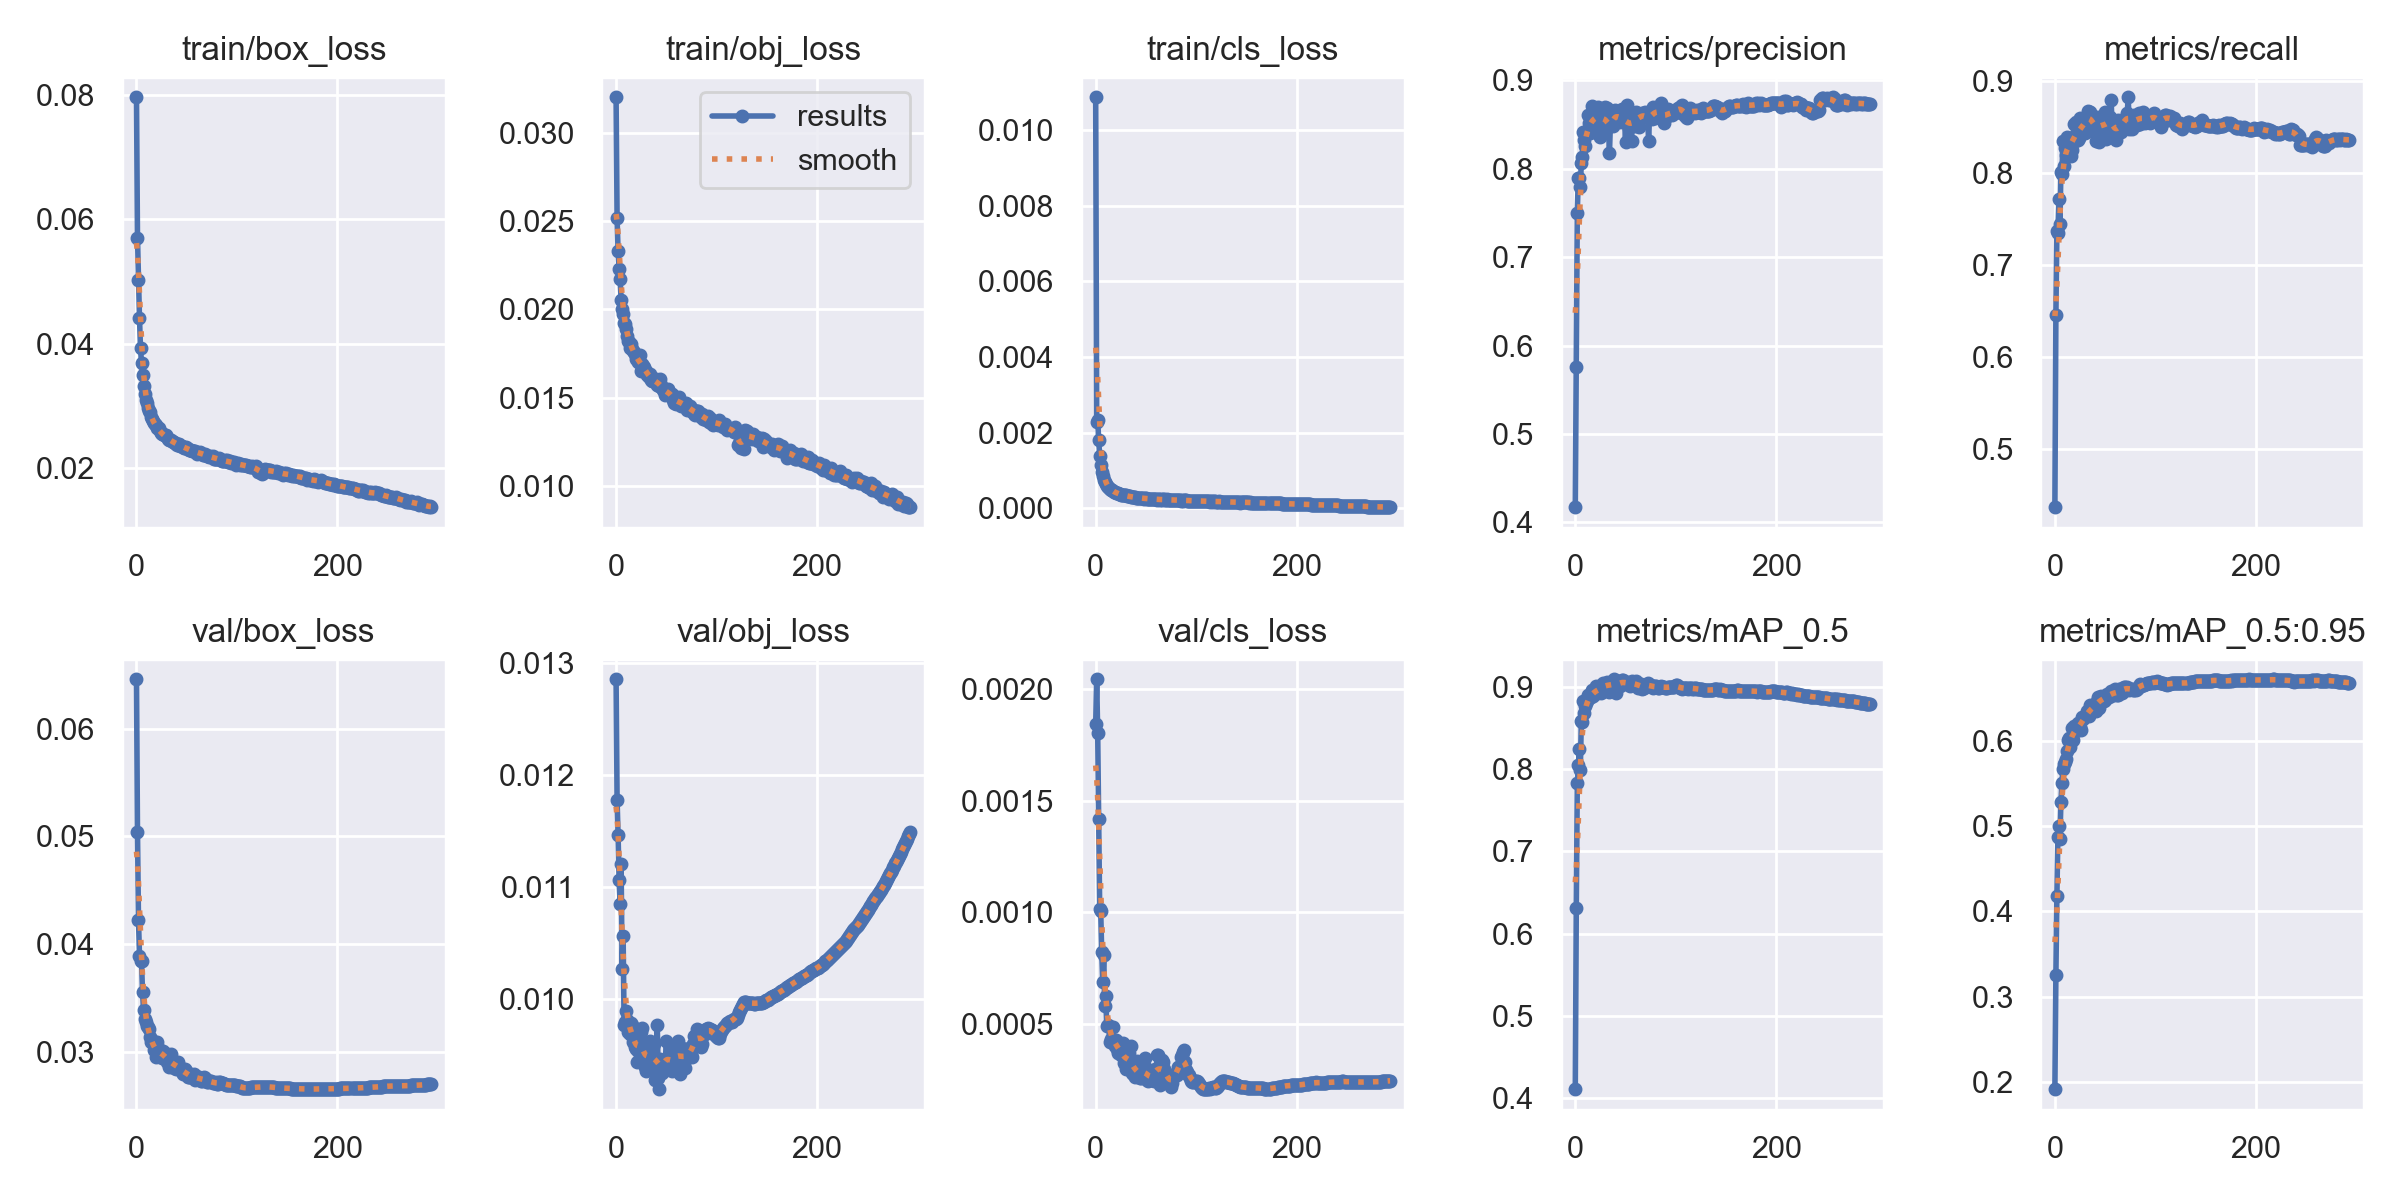

Source data for this figure (header and first rows):
epoch, train/box_loss, train/obj_loss, train/cls_loss, metrics/precision, metrics/recall, metrics/mAP_0.5, metrics/mAP_0.5:0.95, val/box_loss, val/obj_loss, val/cls_loss, x/lr0, x/lr1, x/lr2
0, 0.07964, 0.03205, 0.01087, 0.4173, 0.4365, 0.4111, 0.1914, 0.06457, 0.01285, 0.001843, 0.07011, 0.003321, 0.003321
1, 0.05708, 0.02518, 0.002289, 0.5761, 0.6455, 0.631, 0.3252, 0.05043, 0.01177, 0.002044, 0.04009, 0.006632, 0.006632
2, 0.05027, 0.0233, 0.002336, 0.7505, 0.7365, 0.783, 0.4187, 0.04222, 0.01146, 0.001804, 0.01005, 0.009922, 0.009922
3, 0.0441, 0.02228, 0.0018, 0.7901, 0.7348, 0.8048, 0.4875, 0.03894, 0.01106, 0.001418, 0.009901, 0.009901, 0.009901
4, 0.03926, 0.02175, 0.001381, 0.7902, 0.7713, 0.8247, 0.5006, 0.03839, 0.01085, 0.001013, 0.009901, 0.009901, 0.009901
5, 0.03697, 0.02056, 0.001136, 0.78, 0.744, 0.7985, 0.4849, 0.03844, 0.0112, 0.001007, 0.009868, 0.009868, 0.009868
6, 0.03505, 0.02002, 0.0009584, 0.8067, 0.8012, 0.8582, 0.5282, 0.03555, 0.01027, 0.0008235, 0.009835, 0.009835, 0.009835
7, 0.03316, 0.01977, 0.000848, 0.8134, 0.7985, 0.8571, 0.5513, 0.03387, 0.01057, 0.0006896, 0.009802, 0.009802, 0.009802
8, 0.032, 0.01922, 0.0007495, 0.8416, 0.8344, 0.8833, 0.5674, 0.03305, 0.009773, 0.0008105, 0.009769, 0.009769, 0.009769
9, 0.0309, 0.01915, 0.0006857, 0.8322, 0.8067, 0.8684, 0.5731, 0.03275, 0.009798, 0.0005827, 0.009736, 0.009736, 0.009736
10, 0.03043, 0.01887, 0.0006509, 0.8256, 0.8265, 0.8769, 0.5759, 0.03238, 0.009897, 0.0006256, 0.009703, 0.009703, 0.009703
11, 0.02965, 0.01851, 0.0005802, 0.8402, 0.8188, 0.8807, 0.5786, 0.03231, 0.009814, 0.0004935, 0.00967, 0.00967, 0.00967
12, 0.02927, 0.01818, 0.0005589, 0.8423, 0.8383, 0.8832, 0.5884, 0.03216, 0.009709, 0.0004979, 0.009637, 0.009637, 0.009637
13, 0.02902, 0.01818, 0.0005456, 0.8615, 0.8266, 0.89, 0.601, 0.03138, 0.009724, 0.0004912, 0.009604, 0.009604, 0.009604
14, 0.02827, 0.01783, 0.0005096, 0.8514, 0.8359, 0.8894, 0.6036, 0.03096, 0.009685, 0.00042, 0.009571, 0.009571, 0.009571
15, 0.02791, 0.01803, 0.0004874, 0.8407, 0.8287, 0.8879, 0.5928, 0.0311, 0.00979, 0.0004346, 0.009538, 0.009538, 0.009538
16, 0.0276, 0.01777, 0.000471, 0.8512, 0.8176, 0.888, 0.6008, 0.03079, 0.009772, 0.0004203, 0.009505, 0.009505, 0.009505
17, 0.02722, 0.01761, 0.0004473, 0.8708, 0.825, 0.8958, 0.6149, 0.03017, 0.009622, 0.0004867, 0.009472, 0.009472, 0.009472
18, 0.02712, 0.01756, 0.000435, 0.8534, 0.8385, 0.8886, 0.6017, 0.03037, 0.009631, 0.0004168, 0.009439, 0.009439, 0.009439
19, 0.02693, 0.01749, 0.0004219, 0.848, 0.8525, 0.8967, 0.6173, 0.0295, 0.009576, 0.0004006, 0.009406, 0.009406, 0.009406
20, 0.0264, 0.01717, 0.0003982, 0.8554, 0.834, 0.892, 0.6125, 0.03088, 0.009554, 0.00043, 0.009373, 0.009373, 0.009373
21, 0.02651, 0.01719, 0.0004012, 0.8614, 0.8553, 0.901, 0.6119, 0.02971, 0.009436, 0.0003875, 0.00934, 0.00934, 0.00934
22, 0.0264, 0.01702, 0.0004022, 0.8682, 0.837, 0.8948, 0.6132, 0.03026, 0.00954, 0.0003725, 0.009307, 0.009307, 0.009307
23, 0.02594, 0.01702, 0.0003763, 0.8695, 0.8361, 0.8974, 0.6216, 0.02983, 0.009624, 0.0004154, 0.009274, 0.009274, 0.009274
24, 0.02563, 0.0174, 0.0003713, 0.8549, 0.8381, 0.8959, 0.6148, 0.03012, 0.009628, 0.0003785, 0.009241, 0.009241, 0.009241
25, 0.02549, 0.0165, 0.0003595, 0.8362, 0.8594, 0.8985, 0.6163, 0.02947, 0.009703, 0.0003613, 0.009208, 0.009208, 0.009208
26, 0.02546, 0.01688, 0.0003467, 0.8545, 0.8475, 0.8927, 0.6125, 0.03008, 0.009742, 0.0003683, 0.009175, 0.009175, 0.009175
27, 0.02532, 0.01679, 0.0003478, 0.8646, 0.8529, 0.8998, 0.6277, 0.02949, 0.009454, 0.0004148, 0.009142, 0.009142, 0.009142
28, 0.02528, 0.01673, 0.0003375, 0.8617, 0.8496, 0.9045, 0.6256, 0.0299, 0.009462, 0.0003273, 0.009109, 0.009109, 0.009109
29, 0.02526, 0.0165, 0.0003365, 0.8517, 0.8546, 0.9004, 0.6279, 0.02972, 0.009396, 0.0003385, 0.009076, 0.009076, 0.009076
30, 0.02494, 0.01649, 0.0003358, 0.8698, 0.8432, 0.9035, 0.6294, 0.02908, 0.009363, 0.000301, 0.009043, 0.009043, 0.009043
31, 0.02469, 0.01629, 0.0003159, 0.845, 0.8581, 0.9005, 0.6305, 0.02936, 0.009531, 0.0003406, 0.00901, 0.00901, 0.00901
32, 0.02457, 0.01626, 0.0003147, 0.8688, 0.8605, 0.906, 0.6347, 0.0286, 0.009511, 0.0003714, 0.008977, 0.008977, 0.008977
33, 0.02459, 0.01616, 0.0003165, 0.8488, 0.8676, 0.9041, 0.6301, 0.02926, 0.009562, 0.0003709, 0.008944, 0.008944, 0.008944
34, 0.02453, 0.01632, 0.0003123, 0.8176, 0.866, 0.8934, 0.6288, 0.02979, 0.009631, 0.0003229, 0.008911, 0.008911, 0.008911
35, 0.02432, 0.01598, 0.000301, 0.8524, 0.866, 0.9033, 0.6428, 0.02871, 0.009417, 0.0004009, 0.008878, 0.008878, 0.008878
36, 0.02416, 0.01592, 0.0002948, 0.8498, 0.8577, 0.9059, 0.6373, 0.02893, 0.009441, 0.0002832, 0.008845, 0.008845, 0.008845
37, 0.02426, 0.01593, 0.0002924, 0.8618, 0.8457, 0.9048, 0.6416, 0.02849, 0.009419, 0.0002762, 0.008812, 0.008812, 0.008812
38, 0.02412, 0.01598, 0.0002956, 0.848, 0.8529, 0.9025, 0.6379, 0.02891, 0.009602, 0.0003189, 0.008779, 0.008779, 0.008779
39, 0.02396, 0.01597, 0.0002896, 0.866, 0.8609, 0.9094, 0.6421, 0.02839, 0.009275, 0.0002635, 0.008746, 0.008746, 0.008746
40, 0.0238, 0.01607, 0.0002806, 0.8666, 0.849, 0.9027, 0.6404, 0.02894, 0.009469, 0.0003089, 0.008713, 0.008713, 0.008713
41, 0.02383, 0.01572, 0.0002792, 0.8652, 0.8344, 0.8922, 0.6353, 0.02903, 0.009766, 0.0003361, 0.00868, 0.00868, 0.00868
42, 0.02389, 0.01574, 0.0002813, 0.8574, 0.86, 0.9062, 0.647, 0.02855, 0.009299, 0.0002692, 0.008647, 0.008647, 0.008647
43, 0.02363, 0.01568, 0.0002746, 0.8548, 0.8549, 0.9077, 0.6513, 0.02843, 0.009198, 0.0002674, 0.008614, 0.008614, 0.008614
44, 0.02358, 0.01603, 0.0002764, 0.8568, 0.8338, 0.9043, 0.639, 0.02854, 0.00947, 0.0002564, 0.008581, 0.008581, 0.008581
45, 0.02356, 0.01568, 0.0002725, 0.8535, 0.8595, 0.9018, 0.6514, 0.02812, 0.009427, 0.0002588, 0.008548, 0.008548, 0.008548
46, 0.02335, 0.01557, 0.0002628, 0.8673, 0.8475, 0.908, 0.6525, 0.02794, 0.009341, 0.0002846, 0.008515, 0.008515, 0.008515
47, 0.02331, 0.0154, 0.0002571, 0.8538, 0.8593, 0.9083, 0.6479, 0.028, 0.0094, 0.0002683, 0.008482, 0.008482, 0.008482
48, 0.02331, 0.01536, 0.000256, 0.8564, 0.85, 0.9067, 0.6485, 0.02838, 0.009448, 0.0002783, 0.008449, 0.008449, 0.008449
49, 0.02337, 0.01513, 0.0002662, 0.8576, 0.8468, 0.905, 0.6465, 0.02826, 0.00944, 0.0003494, 0.008416, 0.008416, 0.008416
50, 0.02317, 0.01532, 0.0002584, 0.8306, 0.8664, 0.9038, 0.6482, 0.02815, 0.009627, 0.000305, 0.008383, 0.008383, 0.008383
51, 0.02312, 0.01533, 0.0002476, 0.8726, 0.8369, 0.9064, 0.6526, 0.02768, 0.009441, 0.0002503, 0.00835, 0.00835, 0.00835
52, 0.02288, 0.01548, 0.0002454, 0.8565, 0.852, 0.9039, 0.6558, 0.02766, 0.009431, 0.0002429, 0.008317, 0.008317, 0.008317
53, 0.02296, 0.01527, 0.0002484, 0.8457, 0.857, 0.9048, 0.6536, 0.02769, 0.009437, 0.0002597, 0.008284, 0.008284, 0.008284
54, 0.02289, 0.01515, 0.00025, 0.8565, 0.8533, 0.9018, 0.6515, 0.02781, 0.009527, 0.0002682, 0.008251, 0.008251, 0.008251
55, 0.02274, 0.0152, 0.0002423, 0.8492, 0.8608, 0.9056, 0.6526, 0.02781, 0.009425, 0.0002478, 0.008218, 0.008218, 0.008218
56, 0.02283, 0.01518, 0.0002422, 0.8318, 0.8795, 0.9074, 0.6589, 0.02779, 0.00936, 0.0002783, 0.008185, 0.008185, 0.008185
57, 0.02278, 0.01484, 0.0002442, 0.8608, 0.8463, 0.903, 0.6537, 0.02792, 0.009437, 0.000267, 0.008152, 0.008152, 0.008152
58, 0.02275, 0.01469, 0.0002383, 0.856, 0.8426, 0.9035, 0.6578, 0.02739, 0.009502, 0.0002469, 0.008119, 0.008119, 0.008119
59, 0.02262, 0.01494, 0.0002366, 0.849, 0.8504, 0.9019, 0.6546, 0.02757, 0.009551, 0.0002986, 0.008086, 0.008086, 0.008086
... 234 more rows
